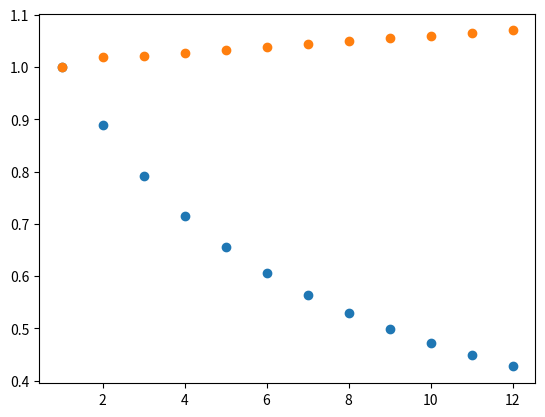
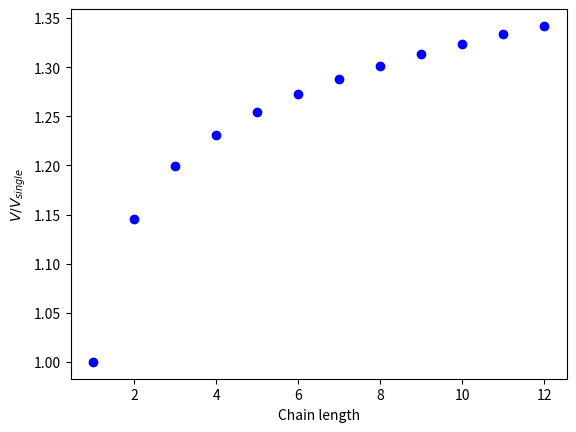

Here is the Python script that generated these plots, in order: (Note: this script raises an exception after producing the figures.)
"""Model of chain swimming."""

from typing import Dict
import os
from abc import ABC, abstractmethod

import matplotlib.pyplot as plt
from numpy import pi, sin, cos, log, arctan
import pandas as pd

THICKNESS = 0.02
PITCH_NORMAL = 3.37
RADIUS_NORMAL = 0.47
LENGTH = 8.5
ETA = 12e-3 #Pa.s Ficoll not dialized
ASPECT_RATIO = 2 #0.18 or 2 : 0.18 Lighthill, 2 Gray and Hancock
LONG_AXIS = 1.4  #semi long axis of ellipse
SMALL_AXIS = 0.5

def get_A0(n: int,
           eta: float=ETA,
           long_axis: float=LONG_AXIS,
           small_axis: float=SMALL_AXIS) -> float:
    """Calculate the coefficient between force and velocity for a body chain of length n.
    
    F0 = - A0 v"""
    return (4 * pi * eta * long_axis * n) / (log(2 * n * long_axis / small_axis) - 0.5)

def get_D0(n: int,
           eta: float=ETA,
           long_axis: float=LONG_AXIS,
           small_axis: float=SMALL_AXIS) -> float:
    """Calculate the coefficient between torque and rotation velocity for a body chain of length n.
    
    T0 = - D0 Omega"""
    return (16 * pi * eta * long_axis * n * small_axis ** 2 ) / 3

def get_psi(radius: float=RADIUS_NORMAL, pitch: float=PITCH_NORMAL) -> float:
    """Calculate the angle of the ellipse"""
    return arctan(2 * pi * radius / pitch)

def get_kn(eta: float=ETA,
           aspect_ratio:float = ASPECT_RATIO,
           pitch: float= PITCH_NORMAL,
           thickness: float=THICKNESS) -> float:
    """Calculate the Kn coefficient."""
    return 8 * pi * eta / (2 * log(aspect_ratio * pitch / thickness) + 1)

def get_kt(eta: float=ETA,
           aspect_ratio:float = ASPECT_RATIO,
           pitch: float= PITCH_NORMAL,
           thickness: float=THICKNESS) -> float:
    """Calculate the Kt coefficient."""
    return 4 * pi * eta / (2 * log(aspect_ratio * pitch / thickness) - 1)

def get_A_flagella(length: float,
                   kn: float=get_kn(),
                   kt: float=get_kt(),
                   psi: float=get_psi())-> float:
    """Calculate the A coefficient for the flagella of length length.
    
    F = -A v + B w
    T = -B v + D w"""
    return length * (kn * sin(psi) ** 2 + kt * cos(psi) ** 2) / cos(psi)

def get_B_flagella(length: float,
                   pitch: float=PITCH_NORMAL,
                   kn: float=get_kn(),
                   kt: float=get_kt(),
                   psi: float=get_psi())-> float:
    """Calculate the B coefficient for the flagella of a given length."""
    return length * pitch * sin(psi) ** 2 * (kn - kt) / (2 * pi * cos(psi))

def get_D_flagella(length: float,
                   pitch: float=PITCH_NORMAL,
                   kn: float=get_kn(),
                   kt: float=get_kt(),
                   psi: float=get_psi())-> float:
    """Calculate the D coefficient for the flagella of a given length."""
    return length * (pitch / (2 * pi)) ** 2 * (sin(psi) ** 2 / cos(psi) ** 3) * (kn * cos(psi) ** 2 + kt * sin(psi) ** 2) 


def naive_model(n: int, alpha:float)-> float:
    """Calculate the velocity of the chain."""
    A0 = get_A0(n)
    L = LENGTH + 2 * alpha * (n - 1) * LONG_AXIS
    Af = get_A_flagella(L)
    Bf = get_B_flagella(L)

    return Bf / (Af + A0)


class Model(ABC):
    """Abstract for model."""
    @abstractmethod
    def calculate_body_rotation(self, flagella_rot: float) -> float:
        """Get the body rotation velocity from the flagella rotation velocity."""
        pass
    
    @abstractmethod
    def calculate_velocity(self, flagella_rot: float=1) -> float:
        """Get the swimming velocity from the flagella rotation velocity."""
        pass
    
    @abstractmethod
    def calculate_force_body(self, flagella_rot: float=1) -> float:
        """Calculate the force on the body."""
        pass
    
    @abstractmethod
    def calculate_torque_body(self, flagella_rot: float=1) -> float:
        """Calculate the torque on the body."""
        pass

    @abstractmethod
    def calculate_force_flagella(self, flagella_rot: float=1) -> float:
        """Calculate the force on the flagella."""
        pass

    
    @abstractmethod
    def calculate_torque_flagella(self, flagella_rot: float=1) -> float:
        """Calculate the torque on the flagella."""
        pass

    def process(self, flagella_rot: float=1) -> Dict[str, float]:
        """Perform all the calculations."""
        return {"n": self.n,
                "flagella_rot": flagella_rot,
                "body_rot": self.calculate_body_rotation(flagella_rot),
                "velocity": self.calculate_velocity(flagella_rot),
                "F0": self.calculate_force_body(flagella_rot),
                "T0": self.calculate_torque_body(flagella_rot),
                "F": self.calculate_force_flagella(flagella_rot),
                "T": self.calculate_torque_flagella(flagella_rot)}


class SimpleInteractionModel(Model):
    """Simple interaction model where we considerer that the flagella around the body will experience a rotation frequency of w + W.
    We do not consider the fluid motion create by the flagella around the body to determine W."""
    def __init__(self, n: int) -> None:
        self.n = n
        self.A0 = get_A0(n)
        self.D0  = get_D0(n)

        around_body_length = 2 * (self.n - 1) * LONG_AXIS
        full_length = LENGTH + around_body_length
        self.At = get_A_flagella(full_length)
        self.Bt = get_B_flagella(full_length)
        self.Bbf = get_B_flagella(around_body_length)
        self.Dt = get_D_flagella(full_length)
        self.Dbf = get_D_flagella(around_body_length)

    def calculate_body_rotation(self, flagella_rot: float=1) -> float:
        """Get the body rotation velocity from the flagella rotation velocity."""
        Asum = self.At + self.A0
        beta = (self.Dt * Asum - self.Bt ** 2) / (Asum * (self.D0 + ((self.Bt * self.Bbf) / Asum) - self.Dbf))
        return beta * flagella_rot
    
    def calculate_velocity(self, flagella_rot: float=1) -> float:
        """Get the swimming velocity from the flagella rotation velocity."""
        body_rot = self.calculate_body_rotation(flagella_rot)
        return (self.Bt * flagella_rot + self.Bbf * body_rot) / (self.At + self.A0)
    
    def calculate_force_body(self, flagella_rot: float=1) -> float:
        """Calculate the force on the body."""
        return - self.A0 * self.calculate_velocity(flagella_rot)

    def calculate_torque_body(self, flagella_rot: float=1) -> float:
        """Calculate the torque on the body."""
        return - self.D0 * self.calculate_body_rotation(flagella_rot)
    
    def calculate_force_flagella(self, flagella_rot: float=1) -> float:
        """Calculate the force on the flagella."""
        v = self.calculate_velocity(flagella_rot)
        body_rot = self.calculate_body_rotation(flagella_rot)
        return - self.At * v + self.Bt * flagella_rot + self.Bbf * body_rot
    
    def calculate_torque_flagella(self, flagella_rot: float=1) -> float:
        """Calculate the torque on the flagella."""
        v = self.calculate_velocity(flagella_rot)
        body_rot = self.calculate_body_rotation(flagella_rot)
        return - self.Bt * v + self.Dbf * body_rot + self.Dt * flagella_rot
    

class InteractionModel2(Model):
    """Simple interaction model where we considerer that the flagella around the body will experience a rotation frequency of w + W."""
    def __init__(self, n: int) -> None:
        self.n = n
        self.A0 = get_A0(n)
        self.D0n  = get_D0(n)
        self.D0n1 = get_D0(n - 1)

        around_body_length = 2 * (self.n - 1) * LONG_AXIS
        full_length = LENGTH + around_body_length
        self.At = get_A_flagella(full_length)
        self.Bt = get_B_flagella(full_length)
        self.Bbf = get_B_flagella(around_body_length)
        self.Dt = get_D_flagella(full_length)
        self.Dbf = get_D_flagella(around_body_length)

    def calculate_body_rotation(self, flagella_rot: float=1) -> float:
        """Get the body rotation velocity from the flagella rotation velocity."""
        Asum = self.At + self.A0
        beta = (self.Dt * Asum - self.Bt ** 2 - Asum * self.D0n1) / (Asum * (self.D0n + ((self.Bt * self.Bbf) / Asum) - self.Dbf)) 
        return beta * flagella_rot
    
    def calculate_velocity(self, flagella_rot: float=1) -> float:
        """Get the swimming velocity from the flagella rotation velocity."""
        body_rot = self.calculate_body_rotation(flagella_rot)
        return (self.Bt * flagella_rot + self.Bbf * body_rot) / (self.At + self.A0)
    
    def calculate_force_body(self, flagella_rot: float=1) -> float:
        """Calculate the force on the body."""
        return - self.A0 * self.calculate_velocity(flagella_rot)

    def calculate_torque_body(self, flagella_rot: float=1) -> float:
        """Calculate the torque on the body."""
        return - self.D0n * self.calculate_body_rotation(flagella_rot) - self.D0n1 * flagella_rot
    
    def calculate_force_flagella(self, flagella_rot: float=1) -> float:
        """Calculate the force on the flagella."""
        v = self.calculate_velocity(flagella_rot)
        body_rot = self.calculate_body_rotation(flagella_rot)
        return - self.At * v + self.Bt * flagella_rot + self.Bbf * body_rot
    
    def calculate_torque_flagella(self, flagella_rot: float=1) -> float:
        """Calculate the torque on the flagella."""
        v = self.calculate_velocity(flagella_rot)
        body_rot = self.calculate_body_rotation(flagella_rot)
        return - self.Bt * v + self.Dbf * body_rot + self.Dt * flagella_rot


class RunnerModel:
    """Run the model for different chain lengths and plots."""
    def __init__(self, model, max_length: int) -> None:
        self.model = model
        self.max_length = max_length
        self.range = range(max_length)

    def run_serie(self):
        """Run a serie of calculation from the model for different chain lengths."""
        data = pd.DataFrame()
        for n in range(1, 13):
            modeln = self.model(n)
            res = pd.DataFrame(modeln.process(), index=[n])
            if len(data) == 0:
                data = pd.DataFrame(res)
            else:
                data = pd.concat([data, res])
        data["Normalized_vel"] = data["velocity"] / data.loc[1, "velocity"]
        self.data = data
        return data

    def plot(self, fig_folder: str):
        """Plot the data from the model as a function of chain length."""
        plt.figure()
        plt.plot(self.data["n"], self.data["Normalized_vel"] , "bo")
        plt.ylabel("$V / V_{single}$")
        plt.xlabel("Chain length")
        plt.savefig(os.path.join(fig_folder, "norm_vel.png"))
        plt.close()

        plt.figure()
        plt.plot(self.data["n"], self.data["F"], "o", label="$F_f$")
        plt.plot(data["n"], self.data["F0"], "o", label="$F_0$")
        plt.plot(self.data["n"], self.data["F0"] + data["F"], "o", label="$F_0 + F_f$")
        plt.xlabel("Chain length")
        plt.ylabel("Force")
        plt.legend()
        plt.savefig(os.path.join(fig_folder, "force.png"))
        plt.close()

        plt.figure()
        plt.plot(self.data["n"], self.data["T0"], "o", label="$T_0$")
        plt.plot(self.data["n"], self.data["T"], "o", label="$T_f$")
        plt.plot(data["n"], data["T0"] + data["T"], "o", label="$T_0 + T_f$")
        plt.xlabel("Chain length")
        plt.ylabel("Torque") 
        plt.legend() 
        plt.savefig(os.path.join(fig_folder, "torque.png"))
        plt.close()   

        plt.figure()
        plt.plot(self.data["n"], self.data["body_rot"], "o")
        plt.xlabel("Chain length")
        plt.ylabel("Body rotation")
        plt.savefig(os.path.join(fig_folder, "body_rot.png"))
        plt.close()

        


if __name__=="__main__":
    res = {}
    alpha_val = [0, 1]

    

    for alpha in alpha_val:
        vel = []
        for n in range(1, 13):
            vel.append(naive_model(n, alpha) / naive_model(1, 1))

        res[alpha] = vel
        plt.plot(range(1, 13), vel, "o", label=f"Naive: alpha = {alpha}")


    runner = RunnerModel(SimpleInteractionModel, 6)
    data = runner.run_serie()
    runner.plot("/Users/sintes/Desktop/NASGuillaume/Chains/Figures/Models/Interaction1")

    runner = RunnerModel(InteractionModel2, 6)
    data2 = runner.run_serie()
    runner.plot("/Users/sintes/Desktop/NASGuillaume/Chains/Figures/Models/Interaction2")    

    
